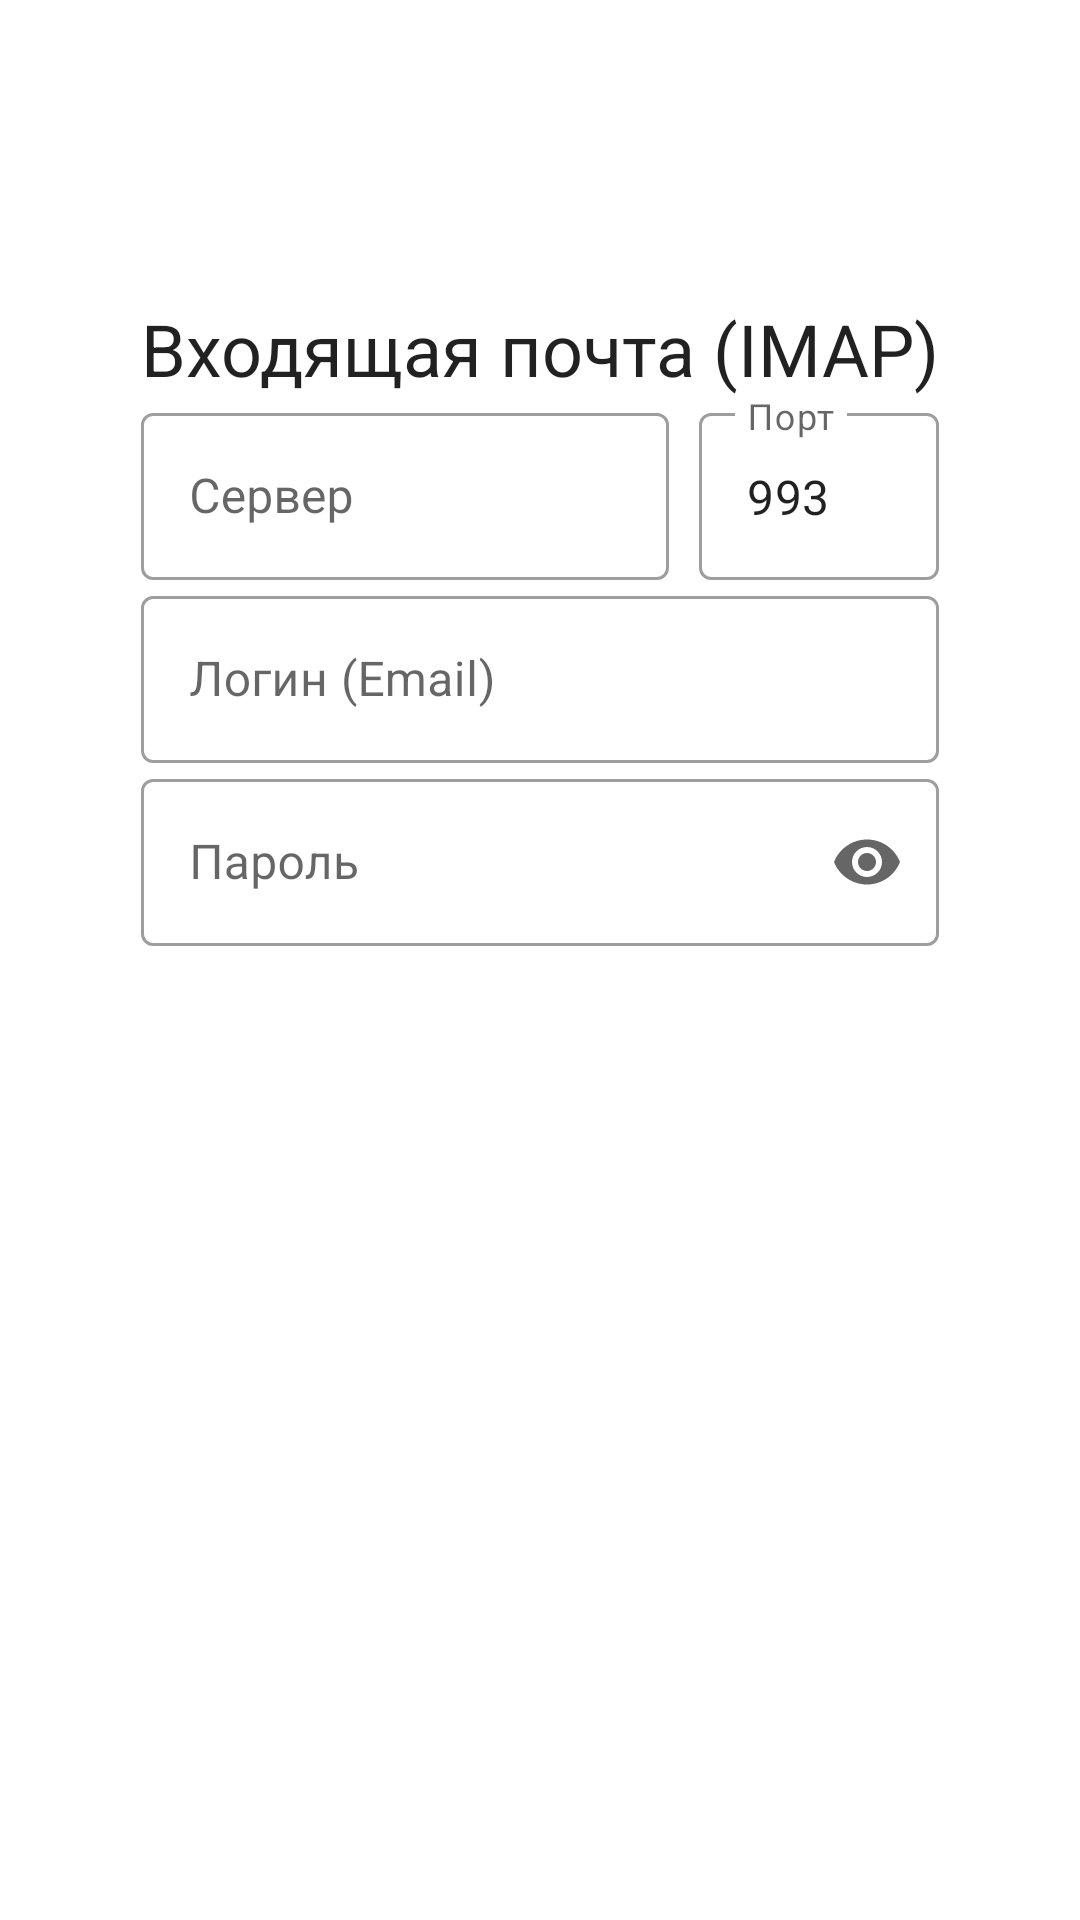

Here is an Android app screen rendered from its layout file. Give the layout XML and the strings, colors and styles it references.
<!-- AndroidManifest.xml: application theme Theme.Paramail -->
<!-- res/layout/fragment_account_setup_imap.xml -->
<?xml version="1.0" encoding="utf-8"?>
<androidx.constraintlayout.widget.ConstraintLayout xmlns:android="http://schemas.android.com/apk/res/android"
    xmlns:tools="http://schemas.android.com/tools"
    android:layout_width="match_parent"
    android:layout_height="match_parent"
    tools:context=".accountsetup.AccountSetupImapFragment"
    xmlns:app="http://schemas.android.com/apk/res-auto">

    <TextView
        android:id="@+id/header"
        android:layout_width="wrap_content"
        android:layout_height="wrap_content"
        app:layout_constraintStart_toStartOf="parent"
        app:layout_constraintEnd_toEndOf="parent"
        app:layout_constraintTop_toTopOf="parent"
        android:layout_marginTop="@dimen/wizard_top_margin"
        android:text="@string/imap_step_header"
        style="@style/TextAppearance.MaterialComponents.Headline5" />

    <com.google.android.material.textfield.TextInputLayout
        android:id="@+id/server_input_layout"
        android:layout_width="0dp"
        android:layout_height="wrap_content"
        app:layout_constraintStart_toStartOf="@id/header"
        app:layout_constraintEnd_toStartOf="@id/port_input_layout"
        app:layout_constraintTop_toBottomOf="@id/header"
        android:hint="@string/server"
        style="@style/Widget.MaterialComponents.TextInputLayout.OutlinedBox">

        <com.google.android.material.textfield.TextInputEditText
            android:layout_width="match_parent"
            android:layout_height="wrap_content" />

    </com.google.android.material.textfield.TextInputLayout>

    <com.google.android.material.textfield.TextInputLayout
        android:id="@+id/port_input_layout"
        android:layout_width="80dp"
        android:layout_height="wrap_content"
        android:layout_marginStart="10dp"
        app:layout_constraintStart_toEndOf="@id/server_input_layout"
        app:layout_constraintEnd_toEndOf="@id/header"
        app:layout_constraintTop_toBottomOf="@id/header"
        android:hint="@string/port"
        style="@style/Widget.MaterialComponents.TextInputLayout.OutlinedBox">

        <com.google.android.material.textfield.TextInputEditText
            android:layout_width="match_parent"
            android:layout_height="wrap_content"
            android:inputType="number"
            android:text="@string/default_imap_port"/>

    </com.google.android.material.textfield.TextInputLayout>

    <com.google.android.material.textfield.TextInputLayout
        android:id="@+id/login_input_layout"
        android:layout_width="0dp"
        android:layout_height="wrap_content"
        app:layout_constraintStart_toStartOf="@id/header"
        app:layout_constraintEnd_toEndOf="@id/header"
        app:layout_constraintTop_toBottomOf="@id/server_input_layout"
        android:hint="@string/email_login"
        style="@style/Widget.MaterialComponents.TextInputLayout.OutlinedBox">

        <com.google.android.material.textfield.TextInputEditText
            android:layout_width="match_parent"
            android:layout_height="wrap_content"
            android:inputType="textEmailAddress" />

    </com.google.android.material.textfield.TextInputLayout>

    <com.google.android.material.textfield.TextInputLayout
        android:id="@+id/password_input_layout"
        android:layout_width="0dp"
        android:layout_height="wrap_content"
        app:layout_constraintStart_toStartOf="@id/header"
        app:layout_constraintEnd_toEndOf="@id/header"
        app:layout_constraintTop_toBottomOf="@id/login_input_layout"
        android:hint="@string/password"
        app:endIconMode="password_toggle"
        style="@style/Widget.MaterialComponents.TextInputLayout.OutlinedBox">

        <com.google.android.material.textfield.TextInputEditText
            android:layout_width="match_parent"
            android:layout_height="wrap_content"
            android:inputType="textPassword" />

    </com.google.android.material.textfield.TextInputLayout>


</androidx.constraintlayout.widget.ConstraintLayout>
<!-- resources referenced by this layout -->
<resources>
  <dimen name="wizard_top_margin">100dp</dimen>
  <string name="default_imap_port">993</string>
  <string name="email_login">Логин (Email)</string>
  <string name="imap_step_header">Входящая почта (IMAP)</string>
  <string name="password">Пароль</string>
  <string name="port">Порт</string>
  <string name="server">Сервер</string>
  <style name="Theme.Paramail" parent="Theme.MaterialComponents.DayNight.NoActionBar">
          
          <item name="colorPrimary">#1976D2</item>
          <item name="colorPrimaryVariant">?colorPrimary</item>
          <item name="colorOnPrimary">@color/white</item>
          
          <item name="colorSecondary">?colorPrimary</item>
          <item name="colorSecondaryVariant">?colorPrimary</item>
          <item name="colorOnSecondary">@color/white</item>
          
          <item name="android:statusBarColor">@color/blue_900</item>
          
          <item name="colorOnSwipeAction">@color/white</item>
          <item name="colorArchiveAction">@color/orange</item>
          <item name="colorSpamAction">@color/red</item>
          <item name="colorIncompleteAction">@color/gray</item>
  
          <item name="enterAnim">@anim/nav_default_enter_anim</item>
          <item name="exitAnim">@anim/nav_default_exit_anim</item>
  
          <item name="android:windowTranslucentStatus">true</item>
      </style>
  <color name="white">#FFFFFFFF</color>
  <color name="blue_900">#0D47A1</color>
  <color name="orange">#FFC562</color>
  <color name="red">#FF4646</color>
  <color name="gray">#B6B6B6</color>
</resources>
